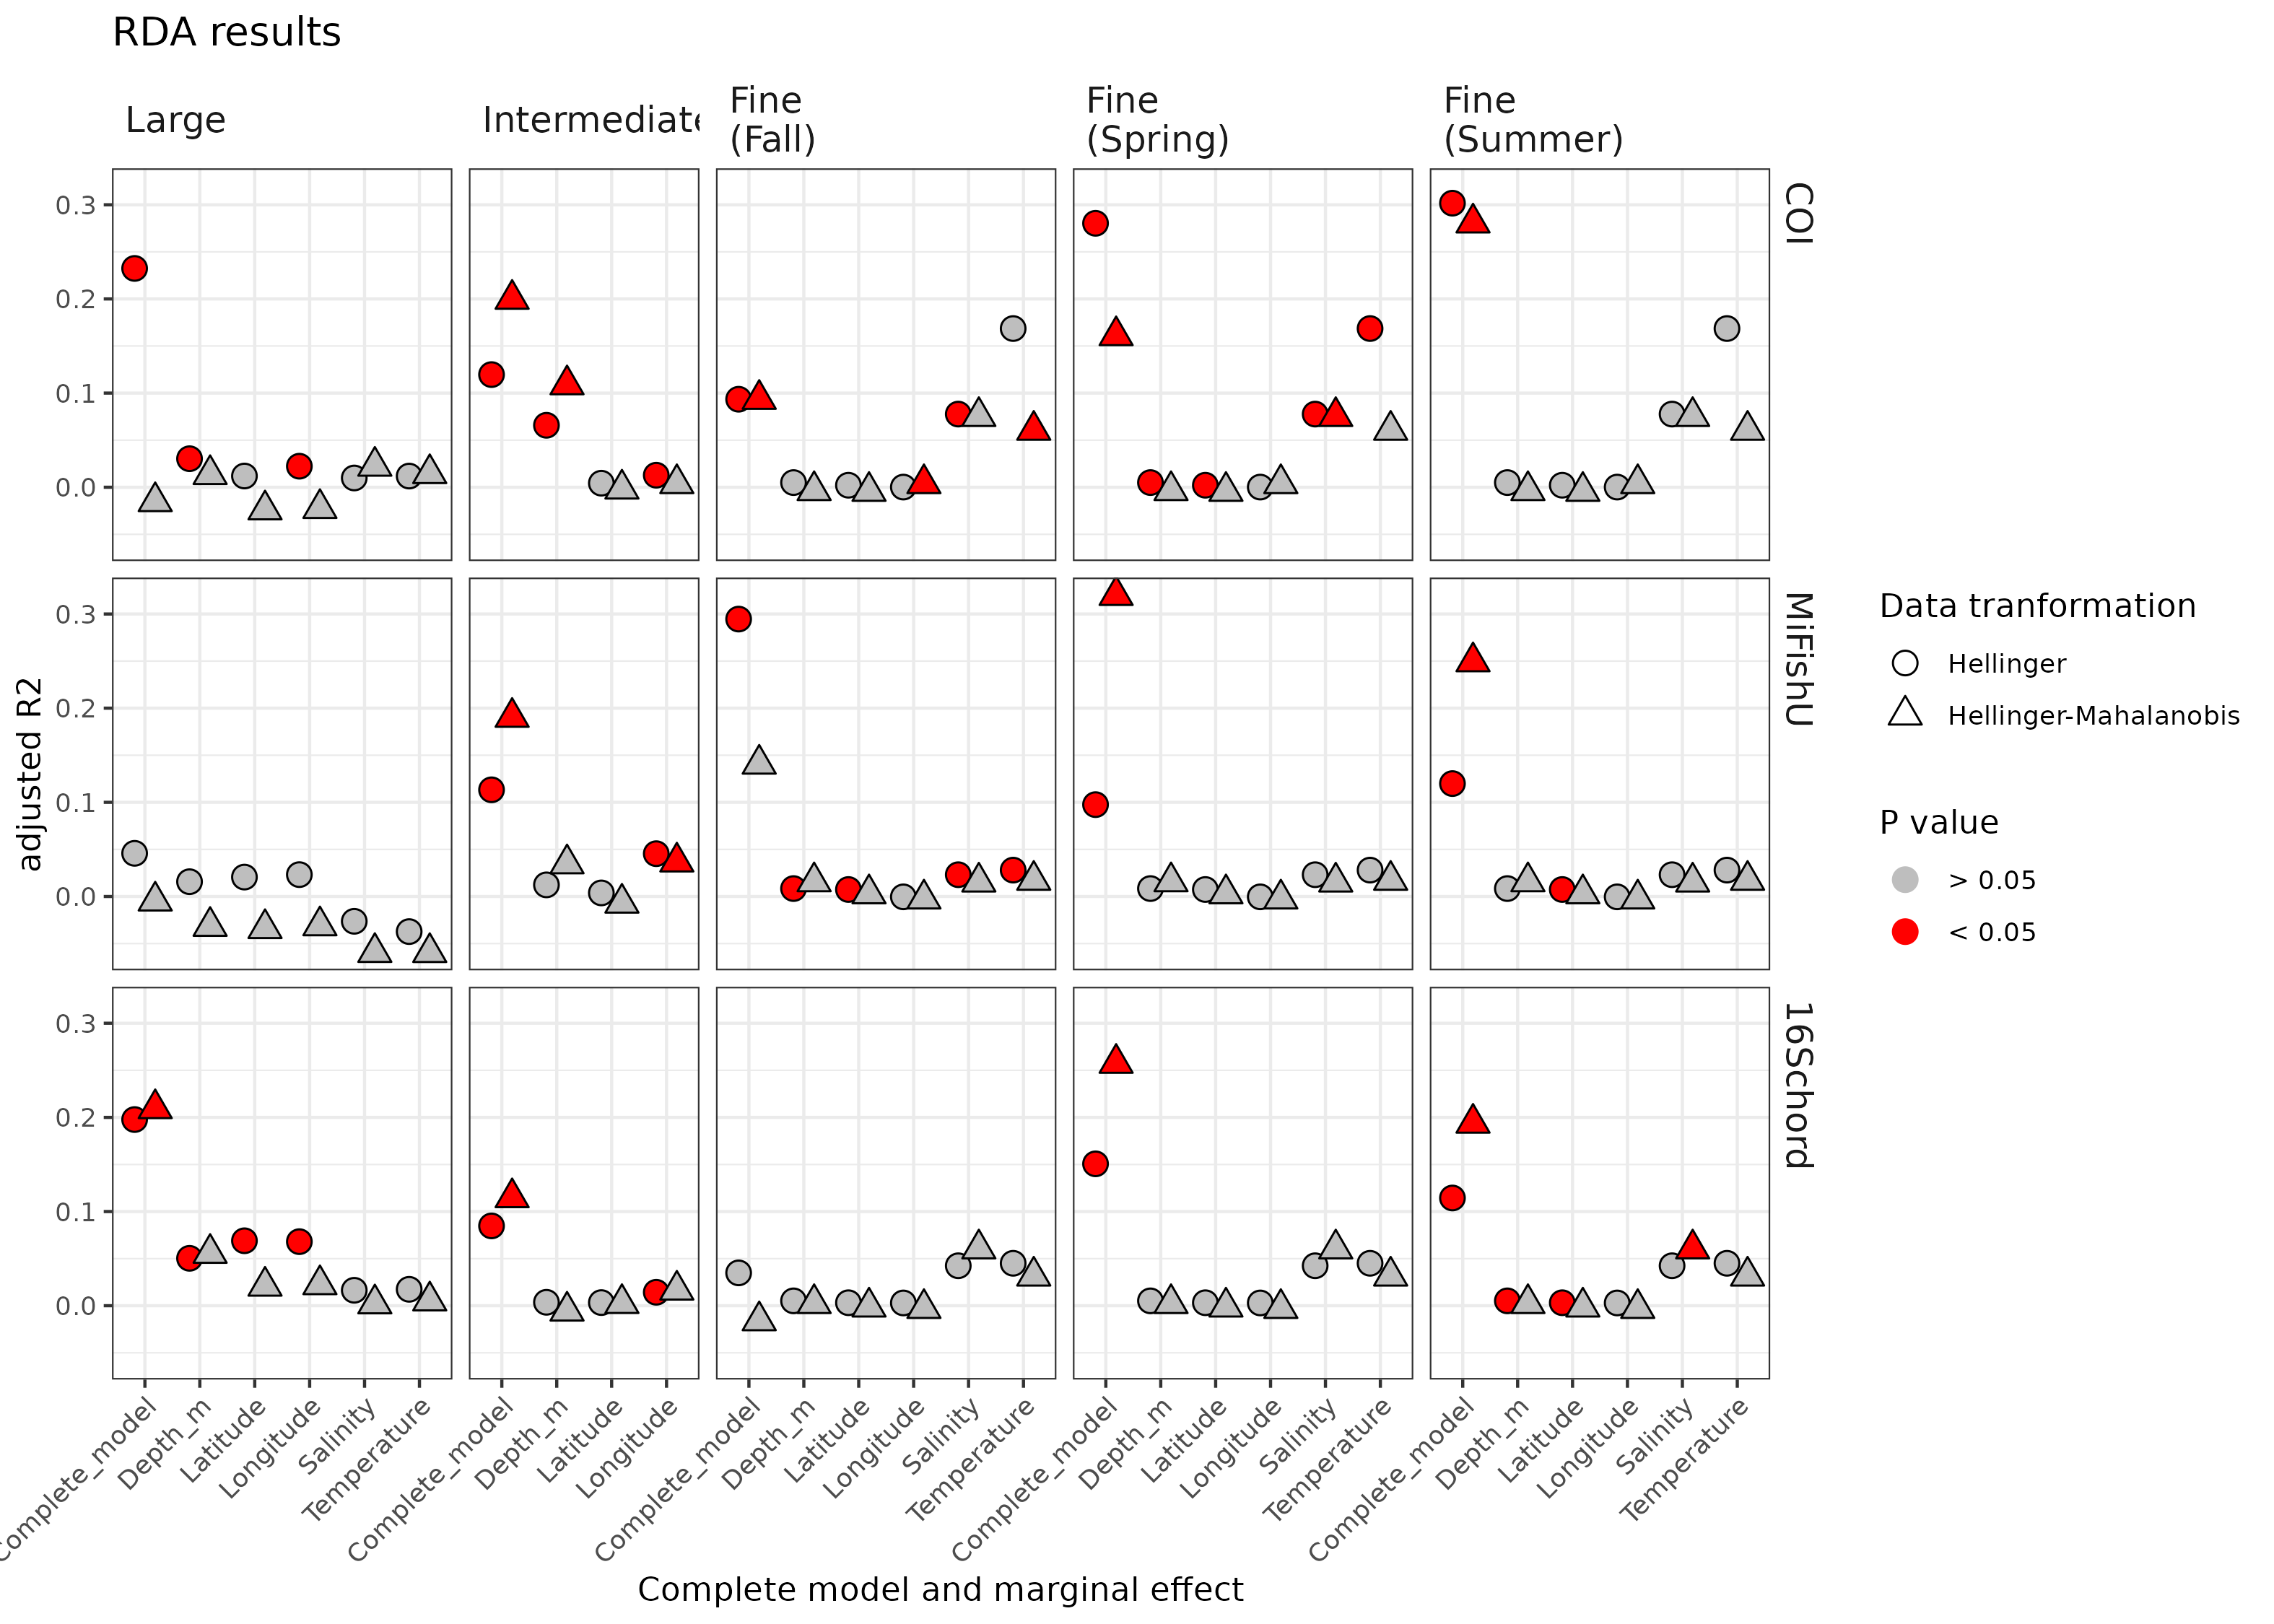

The table this chart was drawn from, first rows:
, X, Df, Variance, F, Pr..F., R2, adj.R2, model, transfo, locus, project
1, Complete_model, 3, 0.1173, 4.67, 0.001, 0.1523, 0.1196, Complete, Hellinger, COI, BDA
2, Residual, 78, 0.6534, NA, NA, NA, NA, Complete, Hellinger, COI, BDA
3, Longitude, 1, 0.01799, 2.147, 0.004, 0.02334, 0.01278, pRDA, Hellinger, COI, BDA
4, Latitude, 1, 0.01161, 1.387, 0.097, 0.01507, 0.004307, pRDA, Hellinger, COI, BDA
5, Depth_m, 1, 0.05784, 6.905, 0.001, 0.07504, 0.0658, pRDA, Hellinger, COI, BDA
6, Residual1, 78, 0.6534, NA, NA, NA, NA, pRDA, Hellinger, COI, BDA
7, Complete_model, 3, 17.94, 7.739, 0.001, 0.2294, 0.1997, Complete, Hellinger-Mahalanobis, COI, BDA
8, Residual, 78, 60.26, NA, NA, NA, NA, Complete, Hellinger-Mahalanobis, COI, BDA
9, Longitude, 1, 1.073, 1.388, 0.207, 0.01372, 0.003934, pRDA, Hellinger-Mahalanobis, COI, BDA
10, Latitude, 1, 0.6328, 0.8191, 0.474, 0.008093, -0.001832, pRDA, Hellinger-Mahalanobis, COI, BDA
11, Depth_m, 1, 9.078, 11.75, 0.001, 0.1161, 0.1089, pRDA, Hellinger-Mahalanobis, COI, BDA
12, Residual1, 78, 60.26, NA, NA, NA, NA, pRDA, Hellinger-Mahalanobis, COI, BDA
13, Complete_model, 5, 0.2129, 2.574, 0.001, 0.38, 0.2324, Complete, Hellinger, COI, PPO.Leim.VRoy.2019
14, Residual, 21, 0.3474, NA, NA, NA, NA, Complete, Hellinger, COI, PPO.Leim.VRoy.2019
15, Longitude, 1, 0.02714, 1.64, 0.048, 0.04843, 0.02235, pRDA, Hellinger, COI, PPO.Leim.VRoy.2019
16, Latitude, 1, 0.0222, 1.342, 0.12, 0.03961, 0.01192, pRDA, Hellinger, COI, PPO.Leim.VRoy.2019
17, Depth_m, 1, 0.03091, 1.869, 0.018, 0.05517, 0.03031, pRDA, Hellinger, COI, PPO.Leim.VRoy.2019
18, Temperature, 1, 0.02217, 1.34, 0.134, 0.03956, 0.01186, pRDA, Hellinger, COI, PPO.Leim.VRoy.2019
19, Salinity, 1, 0.02121, 1.282, 0.16, 0.03786, 0.009851, pRDA, Hellinger, COI, PPO.Leim.VRoy.2019
20, Residual1, 21, 0.3474, NA, NA, NA, NA, pRDA, Hellinger, COI, PPO.Leim.VRoy.2019
21, Complete_model, 5, 6.638, 0.9221, 0.493, 0.18, -0.01521, Complete, Hellinger-Mahalanobis, COI, PPO.Leim.VRoy.2019
22, Residual, 21, 30.23, NA, NA, NA, NA, Complete, Hellinger-Mahalanobis, COI, PPO.Leim.VRoy.2019
23, Longitude, 1, 0.7382, 0.5127, 0.766, 0.02002, -0.02249, pRDA, Hellinger-Mahalanobis, COI, PPO.Leim.VRoy.2019
24, Latitude, 1, 0.693, 0.4814, 0.793, 0.01879, -0.02393, pRDA, Hellinger-Mahalanobis, COI, PPO.Leim.VRoy.2019
25, Depth_m, 1, 1.863, 1.294, 0.252, 0.05052, 0.01356, pRDA, Hellinger-Mahalanobis, COI, PPO.Leim.VRoy.2019
26, Temperature, 1, 1.894, 1.316, 0.225, 0.05138, 0.01457, pRDA, Hellinger-Mahalanobis, COI, PPO.Leim.VRoy.2019
27, Salinity, 1, 2.139, 1.486, 0.186, 0.05802, 0.02243, pRDA, Hellinger-Mahalanobis, COI, PPO.Leim.VRoy.2019
28, Residual1, 21, 30.23, NA, NA, NA, NA, pRDA, Hellinger-Mahalanobis, COI, PPO.Leim.VRoy.2019
29, Complete_model, 5, 0.02943, 1.701, 0.001, 0.2268, 0.09347, Complete, Hellinger, COI, Godbout_Fall
30, Residual, 29, 0.1003, NA, NA, NA, NA, Complete, Hellinger, COI, Godbout_Fall
31, Longitude, 1, 0.00515, 1.488, 0.051, 0.004496, 0.0001593, pRDA, Hellinger, COI, Godbout_Fall
32, Latitude, 1, 0.003674, 1.062, 0.36, 0.006429, 0.00214, pRDA, Hellinger, COI, Godbout_Fall
33, Depth_m, 1, 0.003353, 0.9691, 0.495, 0.009175, 0.004952, pRDA, Hellinger, COI, Godbout_Fall
34, Temperature, 1, 0.00455, 1.315, 0.122, 0.1689, 0.1685, pRDA, Hellinger, COI, Godbout_Fall
35, Salinity, 1, 0.007126, 2.059, 0.004, 0.08018, 0.07769, pRDA, Hellinger, COI, Godbout_Fall
36, Residual1, 29, 0.1003, NA, NA, NA, NA, pRDA, Hellinger, COI, Godbout_Fall
37, Complete_model, 5, 2.677, 1.701, 0.025, 0.2268, 0.09345, Complete, Hellinger-Mahalanobis, COI, Godbout_Fall
38, Residual, 29, 9.129, NA, NA, NA, NA, Complete, Hellinger-Mahalanobis, COI, Godbout_Fall
39, Longitude, 1, 0.954, 3.031, 0.022, 0.009028, 0.003916, pRDA, Hellinger-Mahalanobis, COI, Godbout_Fall
40, Latitude, 1, 0.3671, 1.166, 0.277, 0.00104, -0.004268, pRDA, Hellinger-Mahalanobis, COI, Godbout_Fall
41, Depth_m, 1, 0.2787, 0.8854, 0.457, 0.001813, -0.003475, pRDA, Hellinger-Mahalanobis, COI, Godbout_Fall
42, Temperature, 1, 0.9094, 2.889, 0.024, 0.06439, 0.06062, pRDA, Hellinger-Mahalanobis, COI, Godbout_Fall
43, Salinity, 1, 0.5297, 1.683, 0.121, 0.07864, 0.07522, pRDA, Hellinger-Mahalanobis, COI, Godbout_Fall
44, Residual1, 29, 9.129, NA, NA, NA, NA, pRDA, Hellinger-Mahalanobis, COI, Godbout_Fall
45, Complete_model, 5, 0.2113, 6.064, 0.001, 0.3357, 0.2803, Complete, Hellinger, COI, Godbout_Spring
46, Residual, 60, 0.4181, NA, NA, NA, NA, Complete, Hellinger, COI, Godbout_Spring
47, Longitude, 1, 0.005436, 0.7801, 0.599, 0.004496, 0.0001593, pRDA, Hellinger, COI, Godbout_Spring
48, Latitude, 1, 0.03342, 4.797, 0.002, 0.006429, 0.00214, pRDA, Hellinger, COI, Godbout_Spring
49, Depth_m, 1, 0.03384, 4.857, 0.002, 0.009175, 0.004952, pRDA, Hellinger, COI, Godbout_Spring
50, Temperature, 1, 0.02141, 3.073, 0.008, 0.1689, 0.1685, pRDA, Hellinger, COI, Godbout_Spring
51, Salinity, 1, 0.02828, 4.059, 0.001, 0.08018, 0.07769, pRDA, Hellinger, COI, Godbout_Spring
52, Residual1, 60, 0.4181, NA, NA, NA, NA, pRDA, Hellinger, COI, Godbout_Spring
53, Complete_model, 5, 42.38, 3.496, 0.001, 0.2256, 0.161, Complete, Hellinger-Mahalanobis, COI, Godbout_Spring
54, Residual, 60, 145.5, NA, NA, NA, NA, Complete, Hellinger-Mahalanobis, COI, Godbout_Spring
55, Longitude, 1, 1.697, 0.7, 0.531, 0.009028, 0.003916, pRDA, Hellinger-Mahalanobis, COI, Godbout_Spring
56, Latitude, 1, 6.881, 2.838, 0.053, 0.00104, -0.004268, pRDA, Hellinger-Mahalanobis, COI, Godbout_Spring
57, Depth_m, 1, 7.24, 2.986, 0.04, 0.001813, -0.003475, pRDA, Hellinger-Mahalanobis, COI, Godbout_Spring
58, Temperature, 1, 5.46, 2.252, 0.078, 0.06439, 0.06062, pRDA, Hellinger-Mahalanobis, COI, Godbout_Spring
59, Salinity, 1, 6.94, 2.862, 0.041, 0.07864, 0.07522, pRDA, Hellinger-Mahalanobis, COI, Godbout_Spring
60, Residual1, 60, 145.5, NA, NA, NA, NA, pRDA, Hellinger-Mahalanobis, COI, Godbout_Spring
... 168 more rows
